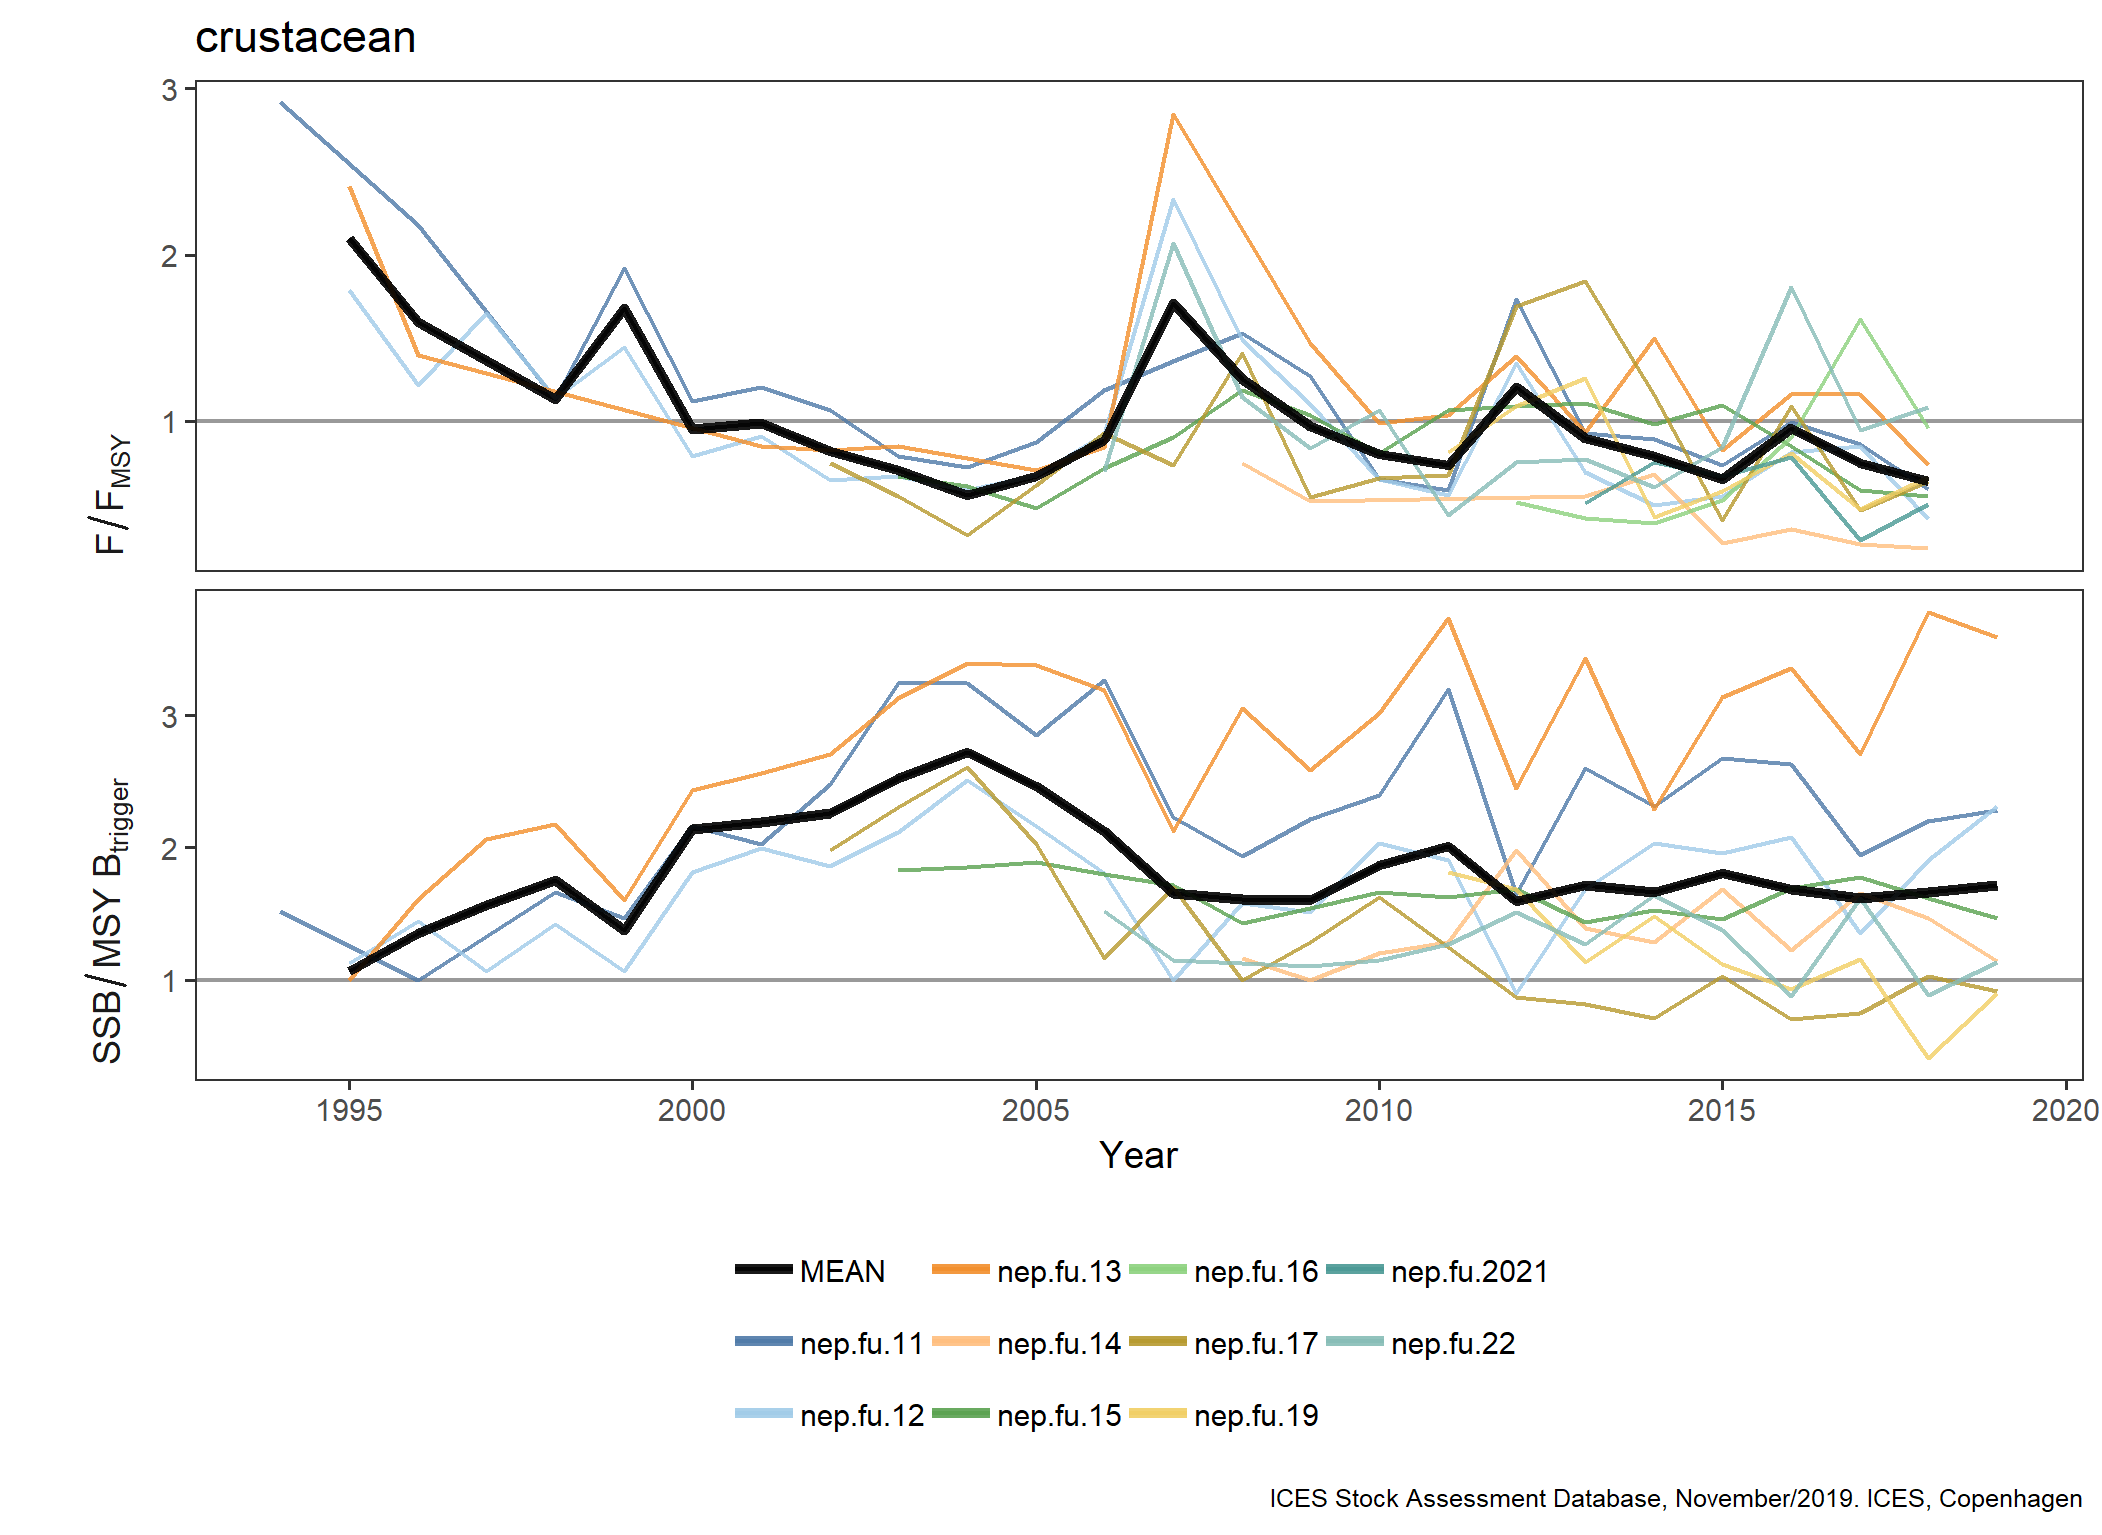

The data file committed next to this chart (first rows):
FisheriesGuild, StockKeyLabel, Year, Metric, Value
crustacean, nep.fu.11, 1994, F/F[MSY], 2.917
crustacean, nep.fu.11, 1996, F/F[MSY], 2.176
crustacean, nep.fu.11, 1998, F/F[MSY], 1.13
crustacean, nep.fu.11, 1999, F/F[MSY], 1.917
crustacean, nep.fu.11, 2000, F/F[MSY], 1.12
crustacean, nep.fu.11, 2001, F/F[MSY], 1.204
crustacean, nep.fu.11, 2002, F/F[MSY], 1.065
crustacean, nep.fu.11, 2003, F/F[MSY], 0.787
crustacean, nep.fu.11, 2004, F/F[MSY], 0.7222
crustacean, nep.fu.11, 2005, F/F[MSY], 0.8704
crustacean, nep.fu.11, 2006, F/F[MSY], 1.185
crustacean, nep.fu.11, 2007, F/F[MSY], 1.361
crustacean, nep.fu.11, 2008, F/F[MSY], 1.528
crustacean, nep.fu.11, 2009, F/F[MSY], 1.269
crustacean, nep.fu.11, 2010, F/F[MSY], 0.6481
crustacean, nep.fu.11, 2011, F/F[MSY], 0.5833
crustacean, nep.fu.11, 2012, F/F[MSY], 1.731
crustacean, nep.fu.11, 2013, F/F[MSY], 0.9259
crustacean, nep.fu.11, 2014, F/F[MSY], 0.8889
crustacean, nep.fu.11, 2015, F/F[MSY], 0.7315
crustacean, nep.fu.11, 2016, F/F[MSY], 0.9907
crustacean, nep.fu.11, 2017, F/F[MSY], 0.8611
crustacean, nep.fu.11, 2018, F/F[MSY], 0.5926
crustacean, nep.fu.11, 1994, SSB/MSY~B[trigger], 1.519
crustacean, nep.fu.11, 1996, SSB/MSY~B[trigger], 1.002
crustacean, nep.fu.11, 1998, SSB/MSY~B[trigger], 1.663
crustacean, nep.fu.11, 1999, SSB/MSY~B[trigger], 1.47
crustacean, nep.fu.11, 2000, SSB/MSY~B[trigger], 2.159
crustacean, nep.fu.11, 2001, SSB/MSY~B[trigger], 2.022
crustacean, nep.fu.11, 2002, SSB/MSY~B[trigger], 2.476
crustacean, nep.fu.11, 2003, SSB/MSY~B[trigger], 3.243
crustacean, nep.fu.11, 2004, SSB/MSY~B[trigger], 3.243
crustacean, nep.fu.11, 2005, SSB/MSY~B[trigger], 2.852
crustacean, nep.fu.11, 2006, SSB/MSY~B[trigger], 3.263
crustacean, nep.fu.11, 2007, SSB/MSY~B[trigger], 2.233
crustacean, nep.fu.11, 2008, SSB/MSY~B[trigger], 1.939
crustacean, nep.fu.11, 2009, SSB/MSY~B[trigger], 2.213
crustacean, nep.fu.11, 2010, SSB/MSY~B[trigger], 2.394
crustacean, nep.fu.11, 2011, SSB/MSY~B[trigger], 3.196
crustacean, nep.fu.11, 2012, SSB/MSY~B[trigger], 1.65
crustacean, nep.fu.11, 2013, SSB/MSY~B[trigger], 2.598
crustacean, nep.fu.11, 2014, SSB/MSY~B[trigger], 2.317
crustacean, nep.fu.11, 2015, SSB/MSY~B[trigger], 2.676
crustacean, nep.fu.11, 2016, SSB/MSY~B[trigger], 2.633
crustacean, nep.fu.11, 2017, SSB/MSY~B[trigger], 1.944
crustacean, nep.fu.11, 2018, SSB/MSY~B[trigger], 2.2
crustacean, nep.fu.11, 2019, SSB/MSY~B[trigger], 2.281
crustacean, nep.fu.12, 1995, F/F[MSY], 1.786
crustacean, nep.fu.12, 1996, F/F[MSY], 1.214
crustacean, nep.fu.12, 1997, F/F[MSY], 1.65
crustacean, nep.fu.12, 1998, F/F[MSY], 1.137
crustacean, nep.fu.12, 1999, F/F[MSY], 1.444
crustacean, nep.fu.12, 2000, F/F[MSY], 0.7863
crustacean, nep.fu.12, 2001, F/F[MSY], 0.906
crustacean, nep.fu.12, 2002, F/F[MSY], 0.641
crustacean, nep.fu.12, 2003, F/F[MSY], 0.6667
crustacean, nep.fu.12, 2004, F/F[MSY], 0.5812
crustacean, nep.fu.12, 2005, F/F[MSY], 0.6752
crustacean, nep.fu.12, 2006, F/F[MSY], 0.9231
crustacean, nep.fu.12, 2007, F/F[MSY], 2.333
... 272 more rows
